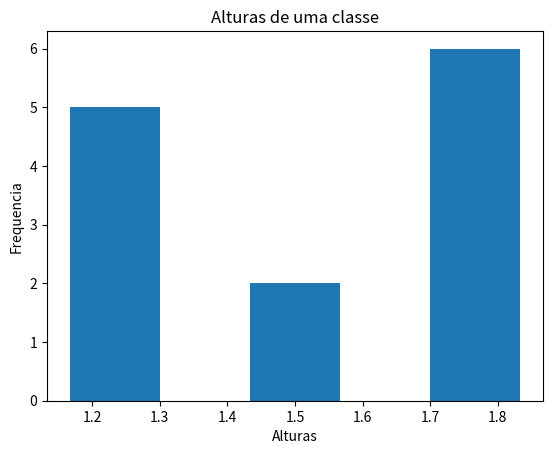

Reproduce this figure in Python.
import matplotlib.pyplot as plt
import math


lista_de_alturas = [1.55,1.70,1.80,1.4,1.3,1.2,1.2,1.66,1.75,1.1,1.9,1.3,1.88]
print(f'alturas: {lista_de_alturas}')

somatoria = 0
print(somatoria)

for altura in lista_de_alturas:
    somatoria += altura
    
print(f'Somatoria: {somatoria}')    

media_aritimetica = somatoria/3
print(f'media aritimética: {media_aritimetica}')

desvio_padrao = math.sqrt(media_aritimetica)
print(f'desvio padrão: {desvio_padrao}')

plt.title('Alturas de uma classe')
plt.xlabel('Alturas')
plt.ylabel('Frequencia')
plt.hist(lista_de_alturas,3,rwidth=0.5)

